Run: headless pygame with SDL's dummy video driver; simulated clock (each Clock.tick advances the game by its frame time, no real sleeping); random seed 0; keys injected as events and as key.get_pressed() state; no mouse input.
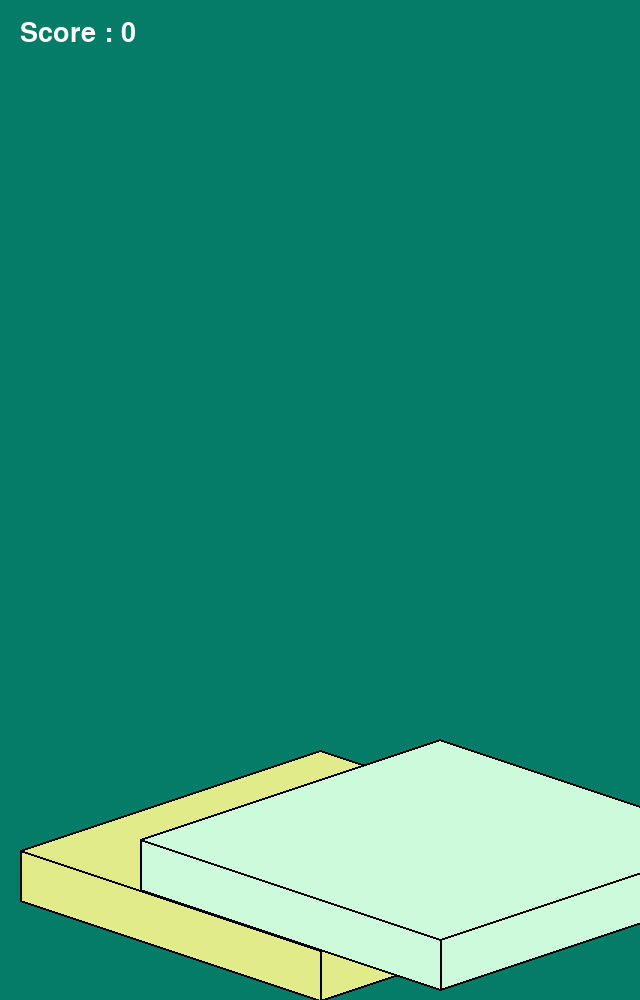
Frame 1 of 4 · flips 1–60 · no input
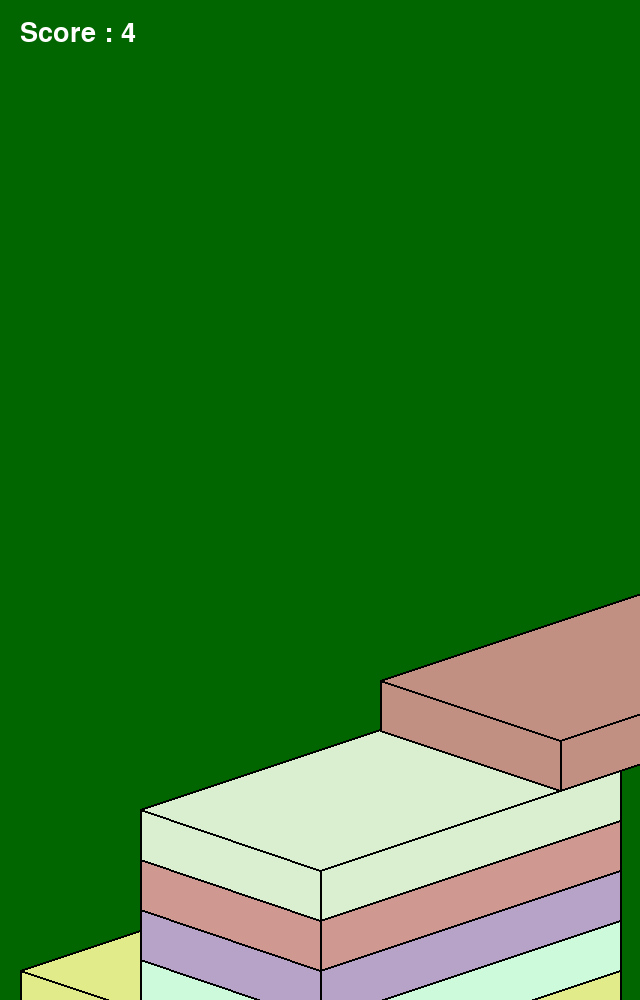
Frame 2 of 4 · flips 61–180 · tapped SPACE, RETURN · held RIGHT (→), D
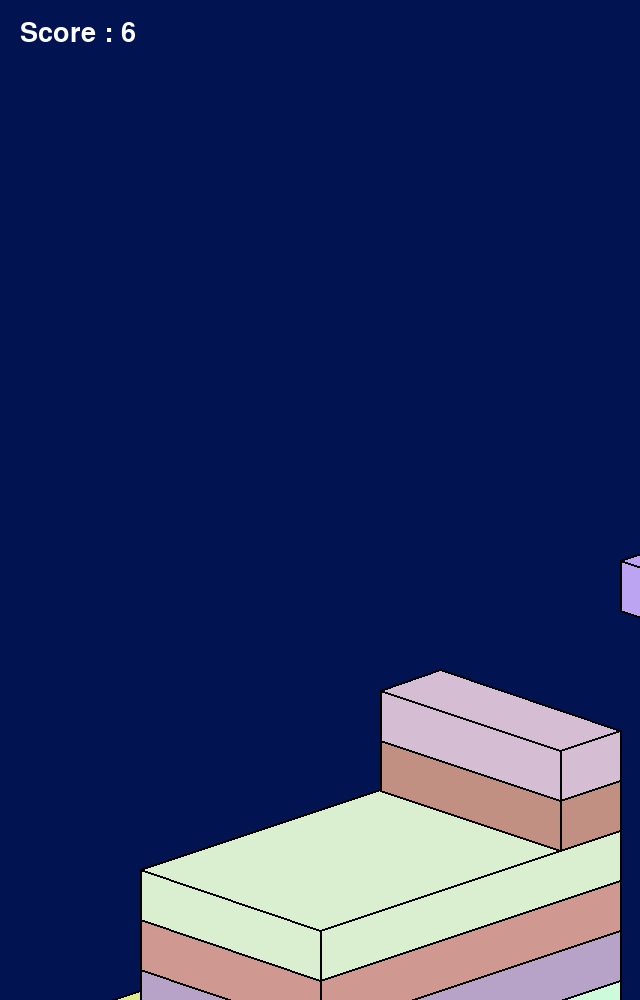
Frame 3 of 4 · flips 181–300 · held DOWN (↓), S
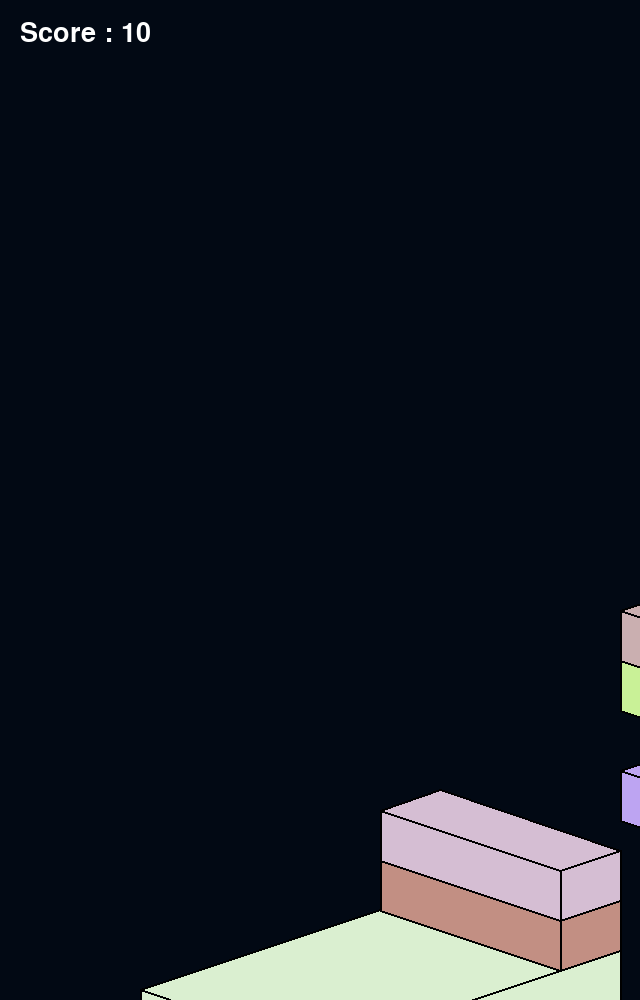
Frame 4 of 4 · flips 301–420 · held LEFT (←), A, UP (↑), W

The pygame program that drew these frames:

import random
import pygame
import copy
import random as rd


class Cube:
    reverse_direction = 1

    def __init__(self, point, color):
        self.point = copy.deepcopy(point)
        self.color = color

    def set_height(self, height):
        for i in range(7):
            new_cube.point[i][1] -= height

    def set_point(self, cube, direction):
        if ((self.point[2][0] < cube.point[1][0] and self.point[3][0] < cube.point[0][0]) and (
                self.point[2][1] + 50 > cube.point[1][1] and self.point[3][1] + 50 > cube.point[0][1])) or \
                ((self.point[0][0] > cube.point[3][0] and self.point[1][0] > cube.point[2][0]) and (
                        self.point[0][1] + 50 < cube.point[3][1] and self.point[1][1] + 50 < cube.point[2][1])) or \
                ((self.point[2][0] < cube.point[3][0] and self.point[1][0] < cube.point[0][0]) and (
                        self.point[2][1] + 50 < cube.point[3][1] and self.point[1][1] + 50 < cube.point[0][1])) or \
                ((self.point[0][0] > cube.point[1][0] and self.point[3][0] > cube.point[2][0]) and (
                        self.point[0][1] + 50 > cube.point[1][1] and self.point[3][1] + 50 > cube.point[2][1])):
            return False
        elif (self.point[0][0] < cube.point[0][0] and self.point[1][0] < cube.point[1][0]) and (
                self.point[0][1] + 50 > cube.point[0][1] and self.point[1][1] + 50 > cube.point[1][
            1]) and direction == 1:
            self.point[4] = copy.deepcopy(cube.point[0])
            self.point[5] = copy.deepcopy(cube.point[1])
            self.point[0] = copy.deepcopy(cube.point[0])
            self.point[0][1] -= 50
            self.point[1] = copy.deepcopy(cube.point[1])
            self.point[1][1] -= 50
        elif (self.point[3][0] > cube.point[3][0] and self.point[2][0] > cube.point[2][0]) and (
                self.point[3][1] + 50 < cube.point[3][1] and self.point[3][1] + 50 < cube.point[3][
            1]) and direction == 1:
            self.point[6] = copy.deepcopy(cube.point[2])
            self.point[3] = copy.deepcopy(cube.point[3])
            self.point[3][1] -= 50
            self.point[2] = copy.deepcopy(cube.point[2])
            self.point[2][1] -= 50
        elif (self.point[0][0] < cube.point[0][0] and self.point[3][0] < cube.point[3][0]) and (
                self.point[0][1] + 50 < cube.point[0][1] and self.point[3][1] + 50 < cube.point[3][
            1]) and direction == 0:
            self.point[4] = copy.deepcopy(cube.point[0])
            self.point[0] = copy.deepcopy(cube.point[0])
            self.point[0][1] -= 50
            self.point[3] = copy.deepcopy(cube.point[3])
            self.point[3][1] -= 50
        elif (self.point[1][0] > cube.point[1][0] and self.point[2][0] > cube.point[2][0]) and (
                self.point[1][1] + 50 > cube.point[1][1] and self.point[2][1] + 50 > cube.point[2][
            1]) and direction == 0:
            self.point[5] = copy.deepcopy(cube.point[1])
            self.point[6] = copy.deepcopy(cube.point[2])
            self.point[1] = copy.deepcopy(cube.point[1])
            self.point[1][1] -= 50
            self.point[2] = copy.deepcopy(cube.point[2])
            self.point[2][1] -= 50
        return True

    def move_cube(self, cube, direction):
        move_speed = 2
        if self.point[3][0] > cube.point[2][0] * 1.3 and Cube.reverse_direction == 1:
            Cube.reverse_direction = -1
        elif self.point[2][0] * 1.3 < cube.point[3][0] and Cube.reverse_direction == -1:
            Cube.reverse_direction = 1

        if direction == 0:
            for i in range(7):
                self.point[i][0] += Cube.reverse_direction * move_speed
                self.point[i][1] += Cube.reverse_direction * move_speed / 3
        elif direction == 1:
            for i in range(7):
                self.point[i][0] += Cube.reverse_direction * move_speed
                self.point[i][1] -= Cube.reverse_direction * move_speed / 3


def draw_cube(cube):
    # 위 사각형 (p1, p2, p3, p4)
    point = cube.point
    color = cube.color
    pygame.draw.polygon(screen, color,
                        [point[0], point[1], point[2], point[3]], 0)
    # 아래 오각형 (p3, p1, p5, p6, p7)
    pygame.draw.polygon(screen, color,
                        [point[2], point[0], point[4], point[5], point[6]], 0)
    # p1 p2 직선
    pygame.draw.line(screen, color_black, point[0], point[1], 2)
    # p1 p4 직선
    pygame.draw.line(screen, color_black, point[0], point[3], 2)
    # p2 p3 직선
    pygame.draw.line(screen, color_black, point[1], point[2], 2)
    # p3 p4 직선
    pygame.draw.line(screen, color_black, point[2], point[3], 2)
    # p1 p5 직선
    pygame.draw.line(screen, color_black, point[0], point[4], 2)
    # p5 p6 직선
    pygame.draw.line(screen, color_black, point[4], point[5], 2)
    # p2 p6 직선
    pygame.draw.line(screen, color_black, point[1], point[5], 2)
    # p6 p7 직선
    pygame.draw.line(screen, color_black, point[5], point[6], 2)
    # p3 p7 직선
    pygame.draw.line(screen, color_black, point[2], point[6], 2)


def scroll_map(cube_list):
    for i in range(len(cube_list)):
        for j in range(7):
            cube_list[i].point[j][1] += 30


def draw_score():
    score = pygame.font.SysFont('Ariel', 40)
    text_score = score.render("Score : " + str(len(cube_list) - 1), True, color_white)
    screen.blit(text_score, [20, 20])


def draw_mesaage():
    game_Over = pygame.font.SysFont('Ariel', 100)
    text_gameover = game_Over.render("GAME OVER", True, (255, 0, 0))
    screen.blit(text_gameover, [100, 300])


pygame.init()

size = [640, 1000]
screen = pygame.display.set_mode(size)

pygame.display.set_caption("Stack Game")

play = True

point0 = [[20, 850], [320, 950], [620, 850], [320, 750], [20, 900], [320, 1000], [620, 900]]

zero_cube_color = (rd.randint(128, 255), rd.randint(128, 255), rd.randint(128, 255))
background_color = (rd.randint(0, 12), rd.randint(0, 127), rd.randint(0, 127))
cube_color = (rd.randint(128, 255), rd.randint(128, 255), rd.randint(128, 255))
color_black = (0, 0, 0)
color_white = (255, 255, 255)

cube_list = list()

zero_cube = Cube(point0, zero_cube_color)
cube_list.append(zero_cube)

new_cube = Cube(cube_list[len(cube_list) - 1].point, cube_color)
new_cube.set_height(50)

clock = pygame.time.get_ticks()
direction = 0

while play:
    # screen.blit(screen, screen_rect)

    for event in pygame.event.get():
        if event.type == pygame.QUIT:
            play = False
        if event.type == pygame.KEYDOWN:
            play = new_cube.set_point(cube_list[len(cube_list) - 1], direction)
            cube_list.append(new_cube)
            scroll_map(cube_list)
            cube_color = (rd.randint(128, 255), rd.randint(128, 255), rd.randint(128, 255))
            background_color = (rd.randint(0, 12), rd.randint(0, 127), rd.randint(0, 127))
            if play:
                new_cube = Cube(cube_list[len(cube_list) - 1].point, cube_color)
                new_cube.set_height(50)
            direction = random.randint(0, 1)

    screen.fill(background_color)
    # 큐브리스트 큐브 그리기
    for cube_data in cube_list:
        draw_cube(cube_data)
    draw_score()
    new_cube.move_cube(cube_list[len(cube_list) - 1], direction)
    draw_cube(new_cube)
    pygame.display.update()

draw_mesaage()
pygame.display.update()
pygame.time.delay(3000)

pygame.quit()
